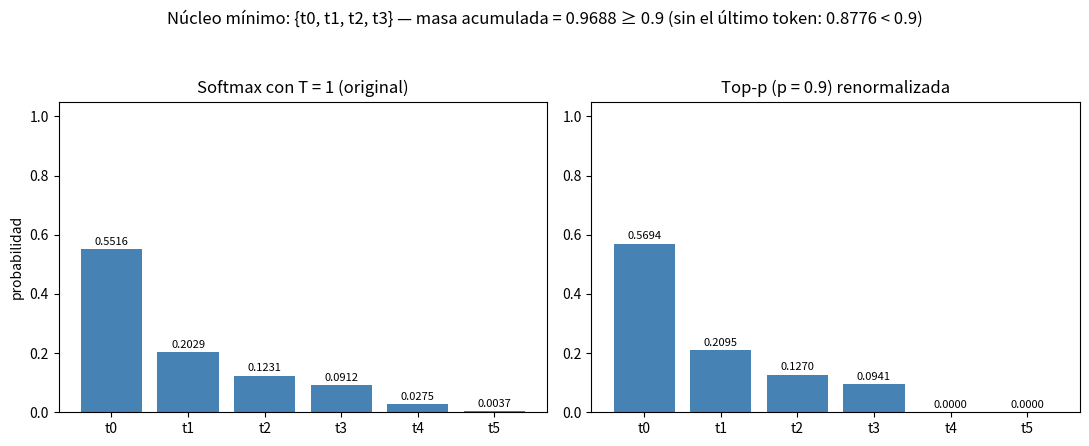

Recreate this plot in Python.
"""
T2 — Muestreo de núcleo (top-p) con p = 0.9 sobre la distribución de T = 1.

Toma la distribución softmax con T = 1 obtenida en la subtarea T1
(entrada/T1/resultados.json), ordena los tokens por probabilidad descendente,
conserva el conjunto MÍNIMO cuya probabilidad acumulada alcanza p = 0.9,
renormaliza y reporta los tokens supervivientes y la distribución resultante
(con probabilidad 0 para los tokens fuera del núcleo).

Salidas:
  - resultados.json          (contrato de la subtarea)
  - T2_top_p_nucleus.png     (figura comparativa)
"""

import json
from pathlib import Path

import numpy as np
import matplotlib
matplotlib.use("Agg")
import matplotlib.pyplot as plt

# ----------------------------------------------------------------------
# 1. Cargar la distribución de T = 1 de la Parte 1 (subtarea T1)
# ----------------------------------------------------------------------
ruta_t1 = Path("entrada/T1/resultados.json")
if ruta_t1.exists():
    with open(ruta_t1, "r", encoding="utf-8") as f:
        res_t1 = json.load(f)
    tokens = list(res_t1["tokens"])
    logits = np.array(res_t1["logits"], dtype=float)
    p_T1 = np.array(res_t1["distribuciones_listas"]["T=1.0"], dtype=float)
    fuente = "entrada/T1/resultados.json"
else:
    # Respaldo defensivo: recomputar la softmax con T = 1 (numéricamente estable)
    tokens = ["t0", "t1", "t2", "t3", "t4", "t5"]
    logits = np.array([2.0, 1.0, 0.5, 0.2, -1.0, -3.0], dtype=float)
    z = logits - logits.max()
    p_T1 = np.exp(z) / np.exp(z).sum()
    fuente = "softmax T=1 recalculada"

# Verificación de consistencia (softmax estable con T = 1)
z = logits - logits.max()
p_check = np.exp(z) / np.exp(z).sum()
consistente = bool(np.allclose(p_T1, p_check, atol=1e-12))

# ----------------------------------------------------------------------
# 2. Top-p (nucleus sampling) con p = 0.9
# ----------------------------------------------------------------------
p_umbral = 0.9

# Ordenar tokens por probabilidad descendente
orden = np.argsort(-p_T1)                       # índices de mayor a menor
p_ordenada = p_T1[orden]
tokens_ordenados = [tokens[i] for i in orden]

# Probabilidad acumulada (orden descendente)
acumulada = np.cumsum(p_ordenada)

# Conjunto mínimo cuya acumulada alcanza p:
# primer índice k tal que acumulada[k] >= p  ->  se conservan k+1 tokens
k = int(np.searchsorted(acumulada, p_umbral, side="left") + 1)

nucleo_idx = orden[:k]      # tokens supervivientes
fuera_idx = orden[k:]       # tokens eliminados

# Renormalización: probabilidad 0 para los tokens fuera del núcleo
p_renorm = np.zeros_like(p_T1)
masa_nucleo = float(p_T1[nucleo_idx].sum())
p_renorm[nucleo_idx] = p_T1[nucleo_idx] / masa_nucleo

# ----------------------------------------------------------------------
# 3. Construir resultados (contrato resultados.json)
# ----------------------------------------------------------------------
dist_original = {tokens[i]: float(p_T1[i]) for i in range(len(tokens))}
dist_renorm = {tokens[i]: float(p_renorm[i]) for i in range(len(tokens))}
acum_dict = {tokens[i]: float(a) for i, a in zip(orden, acumulada)}
sobrevivientes = [tokens[i] for i in nucleo_idx]
eliminados = [tokens[i] for i in fuera_idx]

# Entropía en bits de la distribución renormalizada (informativo)
p_pos = p_renorm[p_renorm > 0]
entropia_renorm_bits = float(-(p_pos * np.log2(p_pos)).sum())

resultados = {
    "subtarea": "T2 — top-p (nucleus sampling) con p = 0.9 sobre la distribución de T = 1",
    "fuente_distribucion": fuente,
    "p": p_umbral,
    "temperatura": 1.0,
    "tokens": tokens,
    "logits": [float(x) for x in logits],
    "distribucion_T1": dist_original,
    "tokens_ordenados_desc": tokens_ordenados,
    "probs_ordenadas_desc": [float(x) for x in p_ordenada],
    "prob_acumulada_ordenada": acum_dict,
    "num_tokens_nucleo": k,
    "tokens_sobrevivientes": sobrevivientes,
    "tokens_eliminados": eliminados,
    "masa_prob_nucleo": masa_nucleo,
    "distribucion_renormalizada": dist_renorm,
    "distribucion_renormalizada_solo_nucleo": {
        tokens[i]: float(p_renorm[i]) for i in nucleo_idx
    },
    "entropia_bits_renormalizada": entropia_renorm_bits,
    "verificacion": {
        "softmax_T1_consistente_con_T1": consistente,
        "suma_renormalizada_total": float(p_renorm.sum()),
        "suma_renormalizada_solo_nucleo": float(p_renorm[nucleo_idx].sum()),
        "prob_fuera_nucleo_cero": bool(np.all(p_renorm[fuera_idx] == 0.0)),
        "acumulada_nucleo_alcanza_p": bool(masa_nucleo >= p_umbral),
        "acumulada_sin_ultimo_token_no_alcanza_p": bool(
            (masa_nucleo - float(p_T1[nucleo_idx[-1]])) < p_umbral
        ),
    },
    "tabla_4_decimales": [
        {
            "token": tokens[i],
            "prob_T1": f"{p_T1[i]:.4f}",
            "prob_acumulada": f"{acum_dict[tokens[i]]:.4f}",
            "en_nucleo": bool(tokens[i] in sobrevivientes),
            "prob_renormalizada": f"{p_renorm[i]:.4f}",
        }
        for i in orden
    ],
}

with open("resultados.json", "w", encoding="utf-8") as f:
    json.dump(resultados, f, ensure_ascii=False, indent=2)

# ----------------------------------------------------------------------
# 4. Figura: distribución original vs. distribución top-p renormalizada
# ----------------------------------------------------------------------
fig, axes = plt.subplots(1, 2, figsize=(11, 4.5))
x = np.arange(len(tokens))

axes[0].bar(x, p_T1, color="steelblue")
axes[0].set_title("Softmax con T = 1 (original)")
axes[0].set_xticks(x)
axes[0].set_xticklabels(tokens)
axes[0].set_ylabel("probabilidad")
axes[0].set_ylim(0, 1.05)
for i, v in enumerate(p_T1):
    axes[0].text(i, v + 0.015, f"{v:.4f}", ha="center", fontsize=8)

colores = ["steelblue" if tokens[i] in sobrevivientes else "lightgray"
           for i in range(len(tokens))]
axes[1].bar(x, p_renorm, color=colores)
axes[1].set_title(f"Top-p (p = {p_umbral}) renormalizada")
axes[1].set_xticks(x)
axes[1].set_xticklabels(tokens)
axes[1].set_ylim(0, 1.05)
for i, v in enumerate(p_renorm):
    axes[1].text(i, v + 0.015, f"{v:.4f}", ha="center", fontsize=8)

fig.suptitle(
    f"Núcleo mínimo: {{{', '.join(sobrevivientes)}}} — "
    f"masa acumulada = {masa_nucleo:.4f} ≥ {p_umbral} "
    f"(sin el último token: {masa_nucleo - float(p_T1[nucleo_idx[-1]]):.4f} < {p_umbral})"
)
fig.tight_layout(rect=[0, 0, 1, 0.93])
fig.savefig("T2_top_p_nucleus.png", dpi=120)
plt.close(fig)

# ----------------------------------------------------------------------
# 5. Resumen por consola
# ----------------------------------------------------------------------
print("=" * 64)
print("T2 — Top-p (nucleus sampling), p = 0.9, sobre la distribución T = 1")
print("=" * 64)
print(f"Fuente de la distribución: {fuente}")
print("\nTokens ordenados por probabilidad descendente:")
print(f"  {'token':<6}{'p(T=1)':>10}{'acumulada':>12}{'¿en núcleo?':>14}")
for t in tokens_ordenados:
    en = "sí" if t in sobrevivientes else "no"
    print(f"  {t:<6}{dist_original[t]:>10.4f}{acum_dict[t]:>12.4f}{en:>14}")
print(f"\nConjunto mínimo que alcanza p = {p_umbral}: {sobrevivientes} (k = {k})")
print(f"Masa de probabilidad del núcleo: {masa_nucleo:.4f}")
print(f"Tokens eliminados (probabilidad 0 tras renormalizar): {eliminados}")
print("\nDistribución renormalizada (suma = 1):")
for t in tokens:
    print(f"  {t}: {dist_renorm[t]:.6f}")
print(f"\nSuma de la distribución renormalizada: {float(p_renorm.sum()):.12f}")
print(f"Entropía de la distribución renormalizada: {entropia_renorm_bits:.4f} bits")
print("\nArchivos escritos: resultados.json, T2_top_p_nucleus.png")
